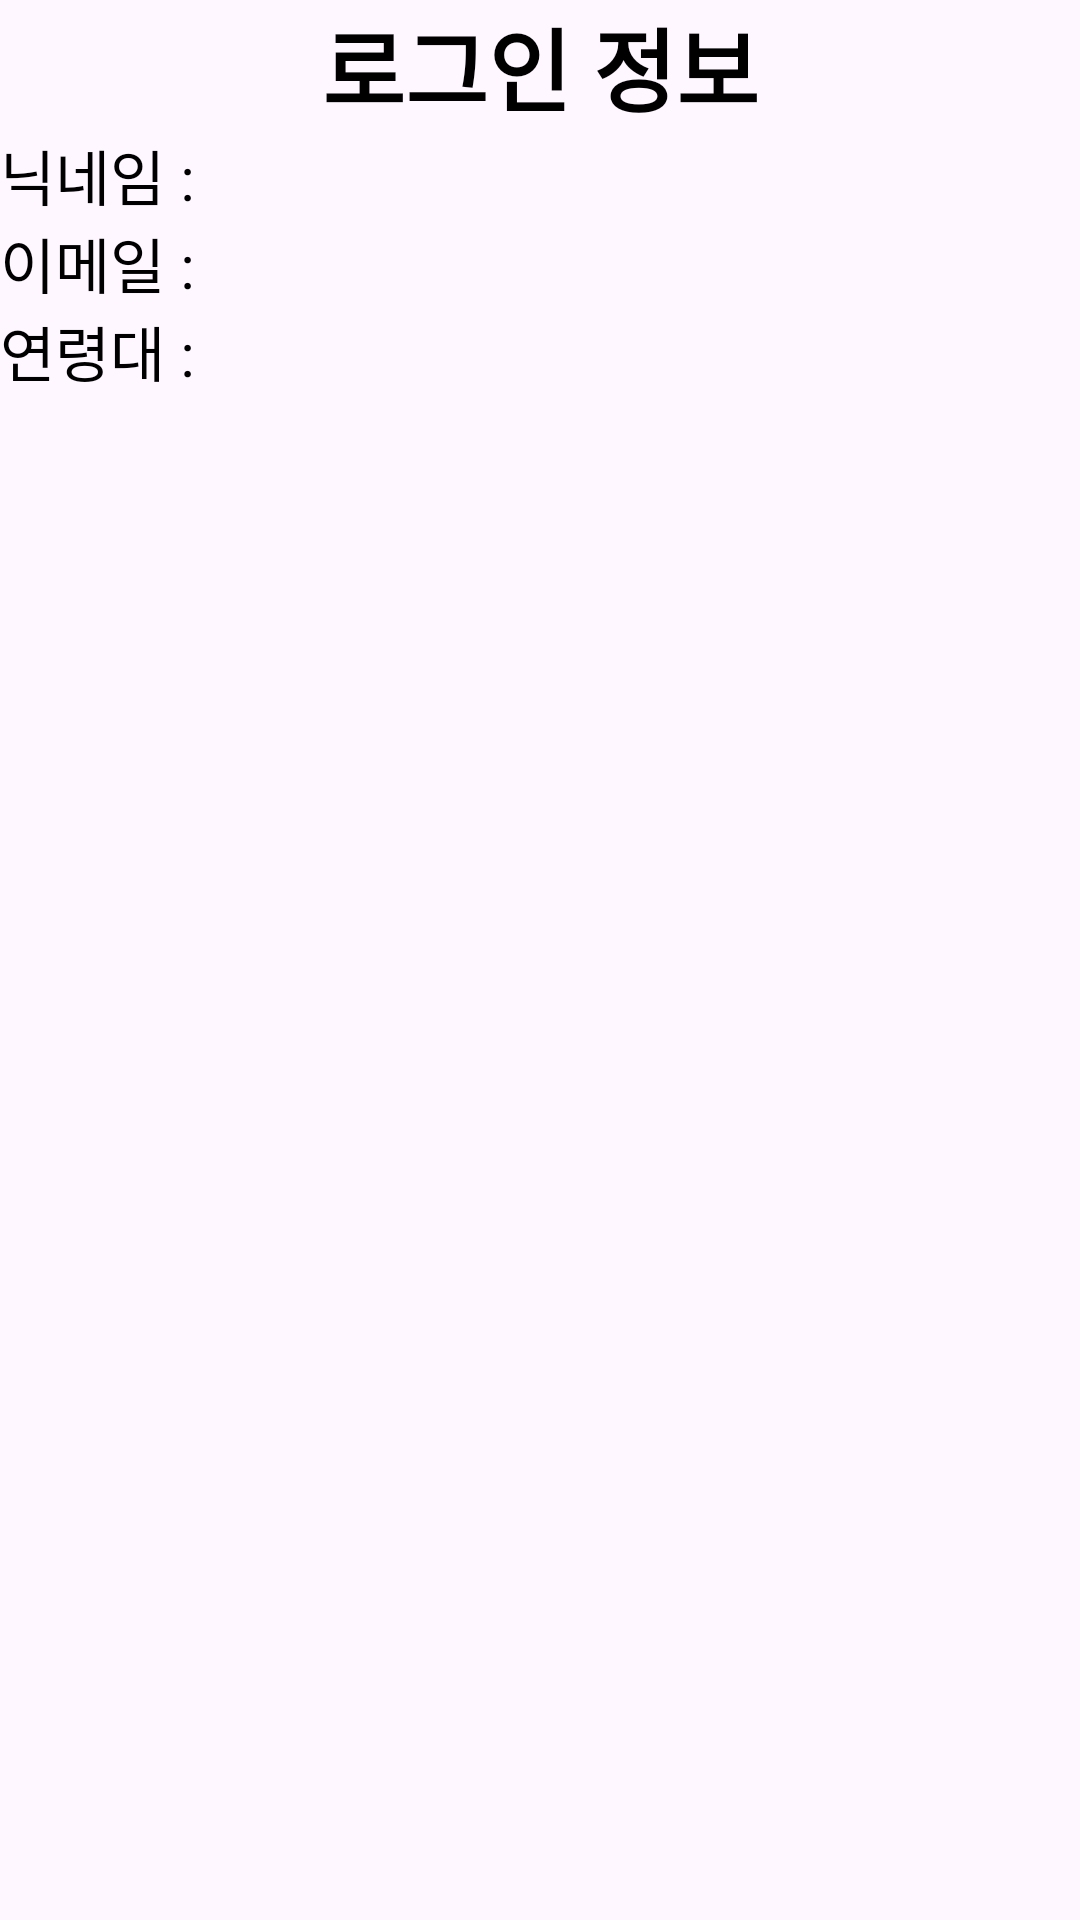

Write the Android layout XML for this screen, with the resource values it uses.
<!-- AndroidManifest.xml: application theme Theme.9week_api2 -->
<!-- res/layout/activity_main.xml -->
<?xml version="1.0" encoding="utf-8"?>
<LinearLayout xmlns:android="http://schemas.android.com/apk/res/android"
xmlns:app="http://schemas.android.com/apk/res-auto"
android:layout_width="match_parent"
android:layout_height="match_parent"
android:orientation="vertical">
    <TextView
    android:layout_width="match_parent"
    android:layout_height="wrap_content"
    android:gravity="center"
    android:text="로그인 정보"
    android:textColor="@color/black"
    android:textSize="30dp"
    android:textStyle="bold"
    app:layout_constraintTop_toTopOf="parent" />

    <LinearLayout
    android:layout_width="wrap_content"
    android:layout_height="wrap_content"
    android:orientation="horizontal">

        <TextView
        android:layout_width="wrap_content"
        android:layout_height="wrap_content"
        android:text="닉네임 : "
        android:textColor="@color/black"
        android:textSize="20dp" />

        <TextView
        android:id="@+id/txtNickName"
        android:layout_width="wrap_content"
        android:layout_height="wrap_content"
        android:textColor="@color/black"
        android:textSize="20dp" />
    </LinearLayout>

    <LinearLayout
    android:layout_width="wrap_content"
    android:layout_height="wrap_content"
    android:orientation="horizontal">

        <TextView
        android:layout_width="wrap_content"
        android:layout_height="wrap_content"
        android:text="이메일 : "
        android:textColor="@color/black"
        android:textSize="20dp" />

        <TextView
        android:id="@+id/txtEmail"
        android:layout_width="wrap_content"
        android:layout_height="wrap_content"
        android:textColor="@color/black"
        android:textSize="20dp" />
    </LinearLayout>

    <LinearLayout
    android:layout_width="wrap_content"
    android:layout_height="wrap_content"
    android:orientation="horizontal">

        <TextView
        android:layout_width="wrap_content"
        android:layout_height="wrap_content"
        android:text="연령대 : "
        android:textColor="@color/black"
        android:textSize="20dp" />

        <TextView
        android:id="@+id/txtAge"
        android:layout_width="wrap_content"
        android:layout_height="wrap_content"
        android:textColor="@color/black"
        android:textSize="20dp" />
    </LinearLayout>
</LinearLayout>
<!-- resources referenced by this layout -->
<resources>
  <style name="Theme.9week_api2" parent="Base.Theme.9week_api2" />
  <style name="Base.Theme.9week_api2" parent="Theme.Material3.DayNight.NoActionBar">
          
          
      </style>
  <!-- not gathered from this repository: default colours our renderer supplied (Android Studio template values) -->
  <color name="black">#FF000000</color>
</resources>
